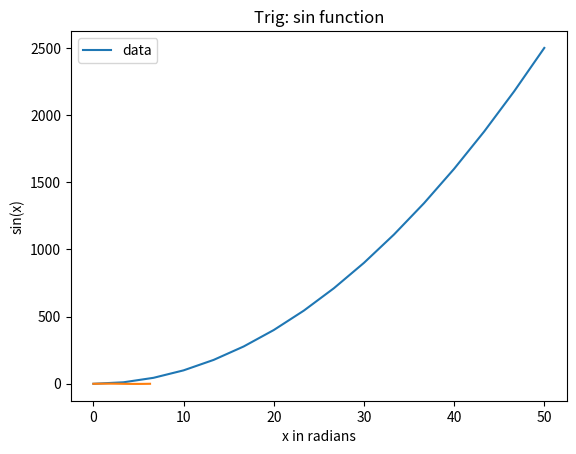

Reproduce this figure in Python. (Note: this script raises an exception after producing the figure.)
x = 5

print(x)

x = 8

# Prints the value of x
print(x)

T_degC = 20
# Convert from degrees Celsium to degrees Fahrenheit
T_degF = (T_degC * 9.0 / 5.0) + 32.0

if T_degF < 70:
    print("The room is too cold.")

# Creates a list with the values 0 to 50 with steps of 5.
xlist = list()
for i in range(11):
    xlist.append(i * 5)

print(xlist)

# Creates a list with the values 0 to 50 with steps of 5 using list comprehension
xlist = [i * 5 for i in range(11)]
print(xlist)

# Prints the len of the list
print(len(xlist))

ylist = list()

# Defines the for loop to add elements to ylist using the values in xlist
for x in xlist:
    ylist.append(x**2)

print(ylist)

# Creates ylist using a list comprehension and prints the result
ylist = [x**2 for x in xlist]
print(ylist)

areas = dict()
areas["South Dakota"] = 199742
areas["Oklahoma"] = 181035
print(areas)

areas_mi = dict()
for state_name, area in areas.items():
    # Converts the area to sq. mi and assign to the areas_mi dict.
    areas_mi[state_name] = area * (0.62137**2)
print(areas_mi)

# Defines areas_mi using a dictionary comprehension and print the result
areas_mi = {k: v * (0.62137**2) for k, v in areas.items()}
print(areas_mi)

import numpy as np

xlist = list(np.linspace(0, 50, 16))
ylist = [x**2 for x in xlist]
print(xlist)
print(ylist)

import matplotlib.pyplot as plt

plt.plot(xlist, ylist)
plt.title("Embedded x vs y figure")
plt.xlabel("x")
plt.ylabel("y")
plt.legend(["data"])
plt.show()

import math

x = list(np.linspace(0, 2 * math.pi, 100))

# Creates the list for y
y = [math.sin(xv) for xv in x]

# Generates the figure
plt.plot(x, y)
plt.title("Trig: sin function")
plt.xlabel("x in radians")
plt.ylabel("sin(x)")
plt.show()

import pandas as pd

df_sin = pd.DataFrame({"x": x, "sin(x) (radians)": y})
print(df_sin)
df_sin.to_csv("sin_data.csv")

from pyomo.environ import ConcreteModel, Var

model = ConcreteModel()
model.x = Var()
model.y = Var()

from pyomo.environ import Objective, Constraint, value, SolverFactory
from watertap.core.solvers import get_solver

# Adds the objective function
model.obj = Objective(expr=model.x**2 + model.y**2)

# Adds the constraint
model.con = Constraint(expr=model.x + model.y == 1)

# Solves the problem
solver = get_solver()
status = solver.solve(model, tee=True)  # tee=True shows the solver log

# Prints the values of x, y, and the objective function at the solution
# Note that the results are automatically stored in the model variables
print("x =", value(model.x))
print("y =", value(model.y))
print("obj =", value(model.obj))

print("*** Output from model.pprint():")
model.pprint()

print()
print("*** Output from model.display():")
model.display()

